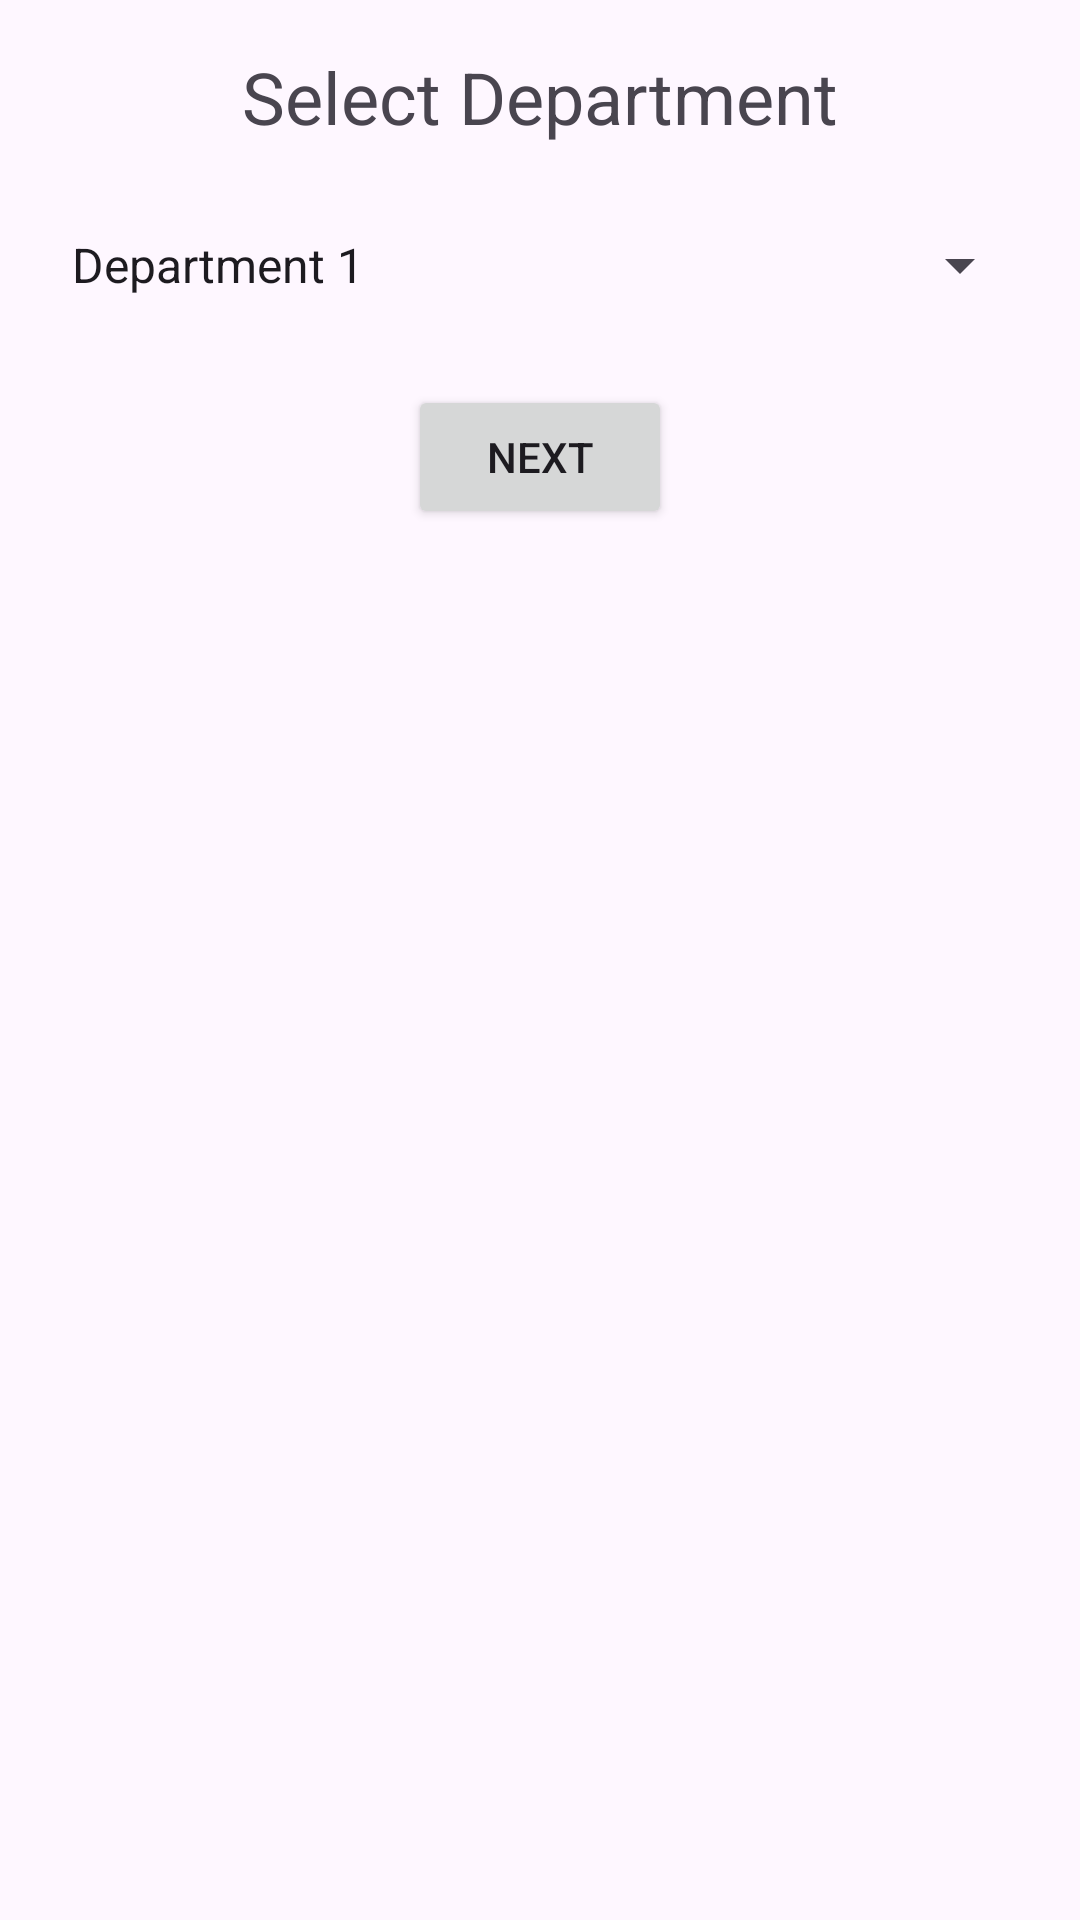

Layout XML and referenced resources for this Android screen:
<!-- AndroidManifest.xml: application theme Theme.FindMyClassmates -->
<!-- res/layout/fragment_department_selection.xml -->
<LinearLayout xmlns:android="http://schemas.android.com/apk/res/android"
    xmlns:app="http://schemas.android.com/apk/res-auto"
    xmlns:tools="http://schemas.android.com/tools"
    android:layout_width="match_parent"
    android:layout_height="match_parent"
    android:orientation="vertical"
    android:padding="16dp"
    tools:context=".DepartmentSelectionFragment">

    <TextView
        android:id="@+id/departmentHeader"
        android:layout_width="wrap_content"
        android:layout_height="wrap_content"
        android:text="Select Department"
        android:textSize="24sp"
        android:layout_gravity="center_horizontal"
        android:layout_marginBottom="16dp" />

    <Spinner
        android:id="@+id/departmentSpinner"
        android:layout_width="match_parent"
        android:layout_height="48dp"
        android:layout_gravity="center_horizontal"
        android:entries="@array/departments" />

    <Button
        android:id="@+id/nextButton"
        android:layout_width="wrap_content"
        android:layout_height="wrap_content"
        android:text="Next"
        android:layout_gravity="center_horizontal"
        android:layout_marginTop="16dp" />

</LinearLayout>
<!-- resources referenced by this layout -->
<resources>
  <string-array name="departments">
          <item>Department 1</item>
          <item>Department 2</item>
          <item>Department 3</item>
          <item>Department 4</item>
          <item>Department 5</item>
      </string-array>
  <style name="Theme.FindMyClassmates" parent="Base.Theme.FindMyClassmates">
          
      </style>
  <style name="Base.Theme.FindMyClassmates" parent="Theme.Material3.DayNight">
          
          <item name="colorPrimary">@color/button_red</item>
          <item name="colorOnPrimary">@android:color/white</item>
      </style>
  <color name="button_red">#990000</color>
</resources>
